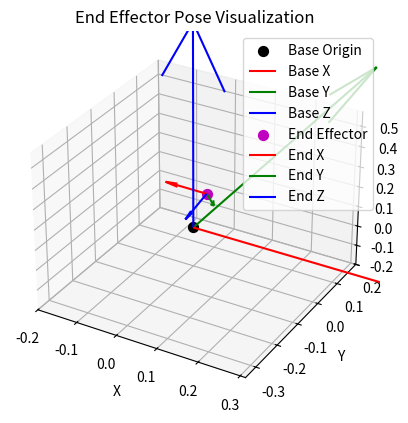

Reproduce this figure in Python.
import numpy as np
from scipy.spatial.transform import Rotation as R
import matplotlib.pyplot as plt
from mpl_toolkits.mplot3d import Axes3D

def visualize_pose(position, rotvec, axis_length=0.1):
    """
    可视化末端位姿，同时显示基坐标系
    :param position: 末端位置 [x, y, z]
    :param rotvec: 旋转矢量 [rx, ry, rz]
    :param axis_length: 坐标轴长度
    """
    # 旋转矩阵
    r = R.from_rotvec(rotvec)
    R_matrix = r.as_matrix()  # 3x3
    
    # 末端坐标系方向向量
    x_axis = R_matrix[:,0] * axis_length
    y_axis = R_matrix[:,1] * axis_length
    z_axis = R_matrix[:,2] * axis_length
    
    # 创建图形
    fig = plt.figure()
    ax = fig.add_subplot(111, projection='3d')
    
    # 绘制基坐标系原点和坐标轴
    base_origin = [0, 0, 0]
    ax.scatter(*base_origin, color='k', s=50, label='Base Origin')
    ax.quiver(0,0,0, axis_length,0,0, color='r', normalize=True, label='Base X')
    ax.quiver(0,0,0, 0,axis_length,0, color='g', normalize=True, label='Base Y')
    ax.quiver(0,0,0, 0,0,axis_length, color='b', normalize=True, label='Base Z')
    
    # 绘制末端坐标系原点和坐标轴
    ox, oy, oz = position
    ax.scatter(ox, oy, oz, color='m', s=50, label='End Effector')
    ax.quiver(ox, oy, oz, x_axis[0], x_axis[1], x_axis[2], color='r', length=axis_length, normalize=True, label='End X')
    ax.quiver(ox, oy, oz, y_axis[0], y_axis[1], y_axis[2], color='g', length=axis_length, normalize=True, label='End Y')
    ax.quiver(ox, oy, oz, z_axis[0], z_axis[1], z_axis[2], color='b', length=axis_length, normalize=True, label='End Z')
    
    # 坐标轴范围
    all_points = np.array([base_origin, position])
    x_min, x_max = all_points[:,0].min()-0.2, all_points[:,0].max()+0.2
    y_min, y_max = all_points[:,1].min()-0.2, all_points[:,1].max()+0.2
    z_min, z_max = all_points[:,2].min()-0.2, all_points[:,2].max()+0.2
    ax.set_xlim(x_min, x_max)
    ax.set_ylim(y_min, y_max)
    ax.set_zlim(z_min, z_max)
    
    ax.set_xlabel('X')
    ax.set_ylabel('Y')
    ax.set_zlabel('Z')
    ax.set_title('End Effector Pose Visualization')
    plt.legend()
    plt.show()



# 示例位置和旋转矢量
position = [0.11245955574373542, -0.14673268625373898, 0.3710247941971373]  # x, y, z (m)
rotvec = [0.017206413062495797, -2.5858785963688358, 1.7573729277409944]    # rx, ry, rz (rad)

visualize_pose(position, rotvec)
